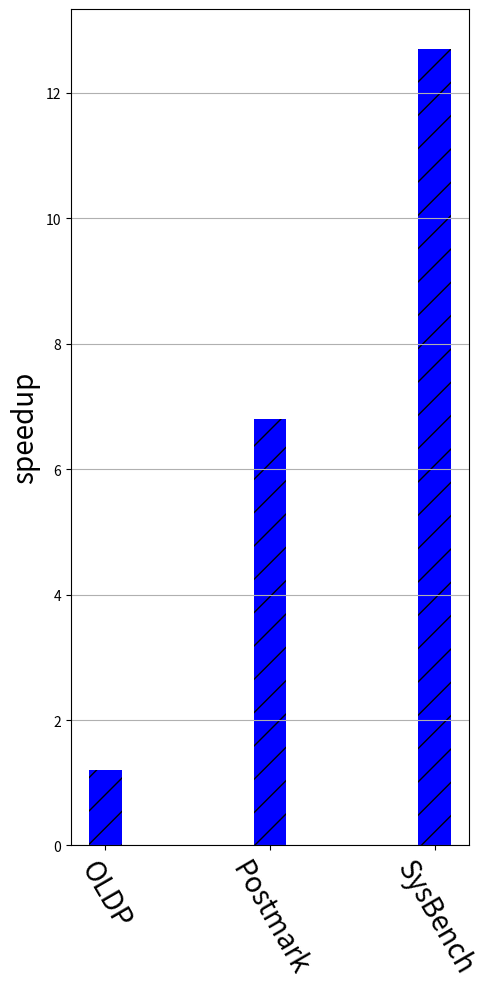

This chart was generated by the following Python code:
import numpy as np
import matplotlib.pyplot as plt
from matplotlib.backends.backend_pdf import PdfPages
import pylab as pylab


import numpy as np
import matplotlib.pyplot as plt

n_groups = 3

emulation_speedup = (1.2,6.8,12.7)
virtio_speed = (1.17,2.1,1.3)


fig = plt.figure(figsize=(5,10))
ax = fig.add_subplot(111)
#fig, ax = plt.subplots()
#index = np.arange(0,n_groups*2,2)
index = np.arange(n_groups)
error_config = {'ecolor': '0.3'}
opacity = 1
bar_width = 0.2



rects1 = plt.bar(index, emulation_speedup, bar_width,
                 alpha=opacity,
                 color='b',
#                 yerr=std_men,
                 error_kw=error_config,
                 label='Speedup over Emulation',hatch="/")






#plt.xlabel('Group')
plt.ylabel('speedup',fontsize=20)
#plt.title('Scores by group and gender')
plt.xticks(index , ('OLDP','Postmark','SysBench'),fontsize = 20,rotation=300)
#plt.legend(loc =4)
#ax.legend(loc='upper left', bbox_to_anchor=(0.5, 1.0),
#          ncol=3, fancybox=True, shadow=False)

ax.yaxis.grid()



plt.xticks(index , ('OLDP','Postmark','SysBench'),fontsize = 20,rotation=300)
plt.tight_layout()
pylab.savefig('application_benchmark_emulation.pdf',bbox_inches='tight')
plt.show()



